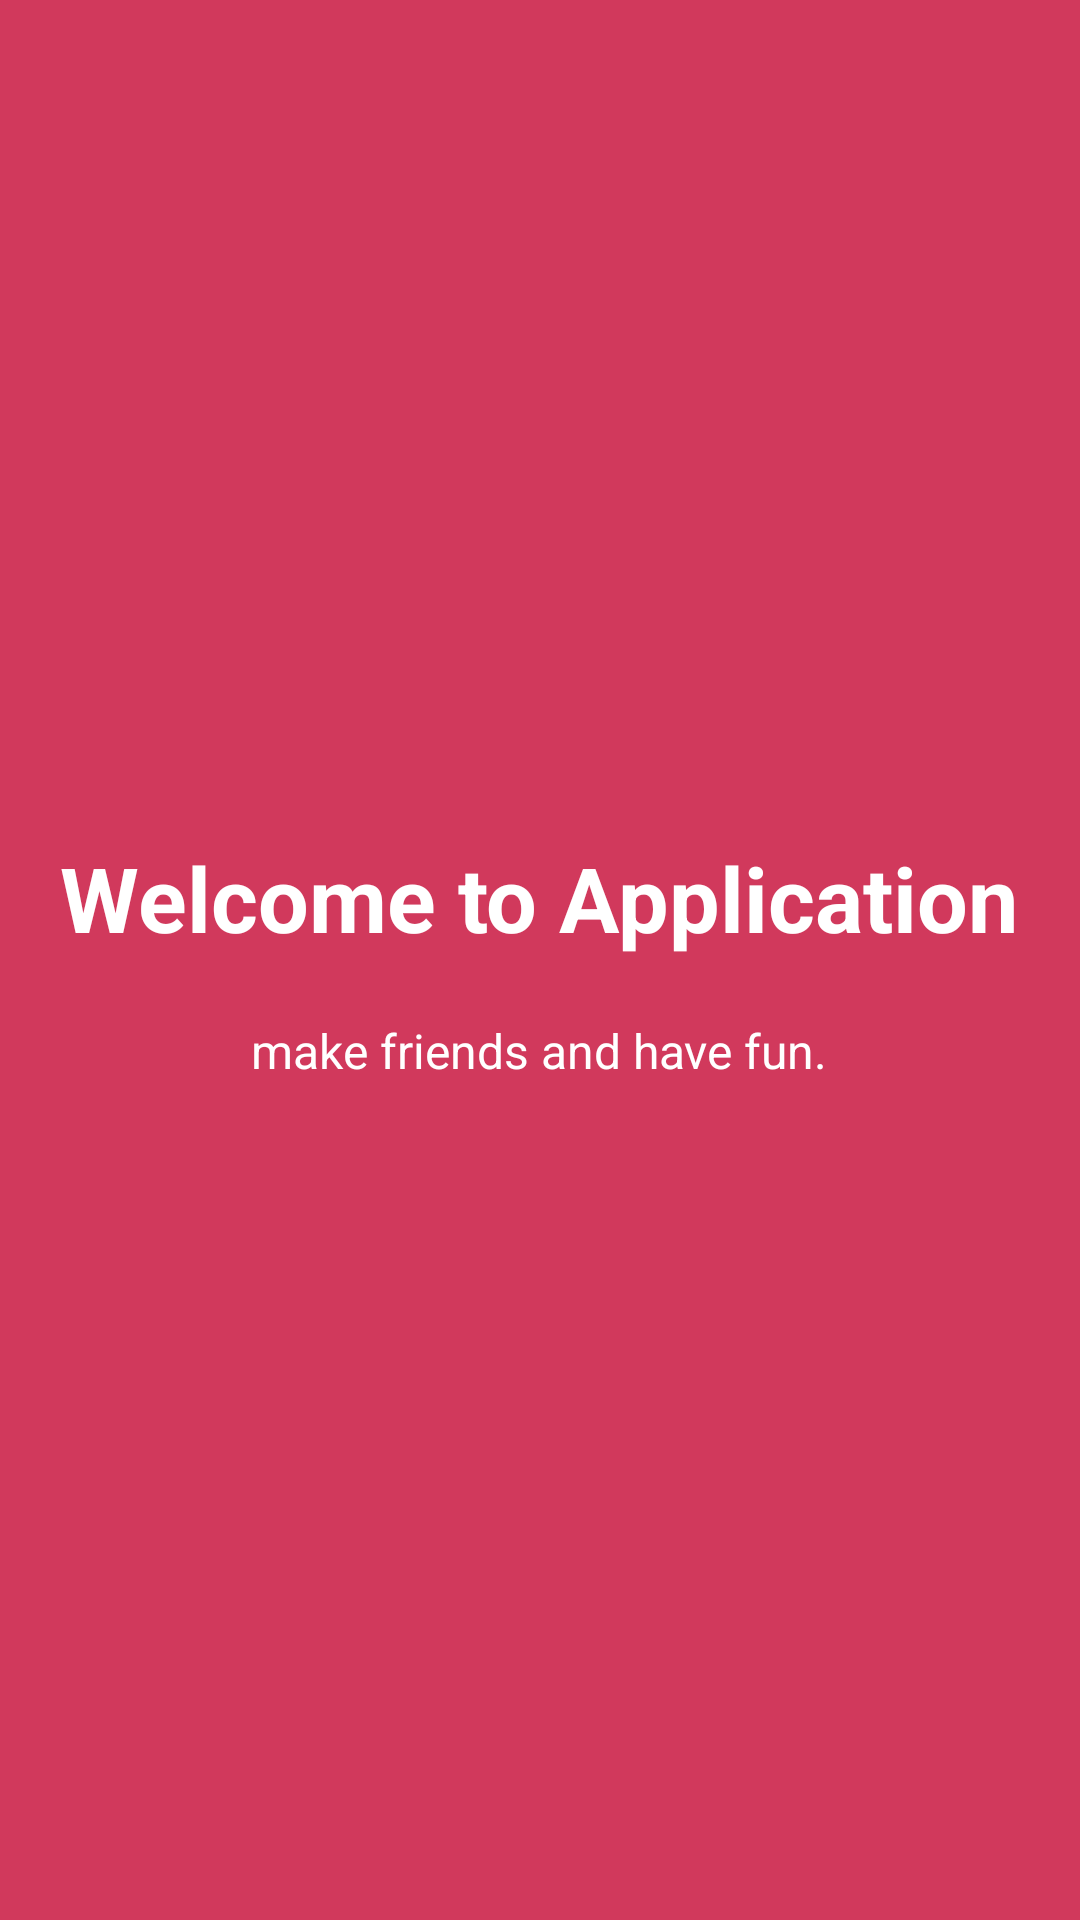

Write the Android layout XML for this screen, with the resource values it uses.
<!-- AndroidManifest.xml: application theme AppTheme -->
<!-- res/layout/activity_home.xml -->
<?xml version="1.0" encoding="utf-8"?>
<RelativeLayout xmlns:android="http://schemas.android.com/apk/res/android"
    android:layout_width="match_parent"
    android:layout_height="match_parent"
    android:background="@color/pager_dark_screen1">

    <LinearLayout
        android:layout_width="wrap_content"
        android:layout_height="wrap_content"
        android:layout_centerInParent="true"
        android:gravity="center_horizontal"
        android:orientation="vertical">

        <TextView
            android:layout_width="wrap_content"
            android:layout_height="wrap_content"
            android:text="@string/home_title"
            android:textColor="@android:color/white"
            android:textSize="@dimen/slide_title"
            android:textStyle="bold" />

        <TextView
            android:layout_width="wrap_content"
            android:layout_height="wrap_content"
            android:layout_marginTop="20dp"
            android:paddingLeft="@dimen/desc_padding"
            android:paddingRight="@dimen/desc_padding"
            android:text="@string/home_desc"
            android:textAlignment="center"
            android:textColor="@android:color/white"
            android:textSize="@dimen/slide_desc" />

    </LinearLayout>
</RelativeLayout>
<!-- resources referenced by this layout -->
<resources>
  <color name="pager_dark_screen1">#d1395c</color>
  <dimen name="desc_padding">40dp</dimen>
  <dimen name="slide_desc">16sp</dimen>
  <dimen name="slide_title">30sp</dimen>
  <string name="home_desc">make friends and have fun.</string>
  <string name="home_title">Welcome to Application</string>
  <style name="AppTheme" parent="Theme.AppCompat.Light.DarkActionBar">
          
          <item name="colorPrimary">@color/colorPrimary</item>
          <item name="colorPrimaryDark">@color/colorPrimaryDark</item>
          <item name="colorAccent">@color/colorAccent</item>
          <item name="windowActionBar">false</item>
          <item name="windowNoTitle">true</item>
      </style>
  <color name="colorPrimary">#3F51B5</color>
  <color name="colorPrimaryDark">#303F9F</color>
  <color name="colorAccent">#FF4081</color>
</resources>
